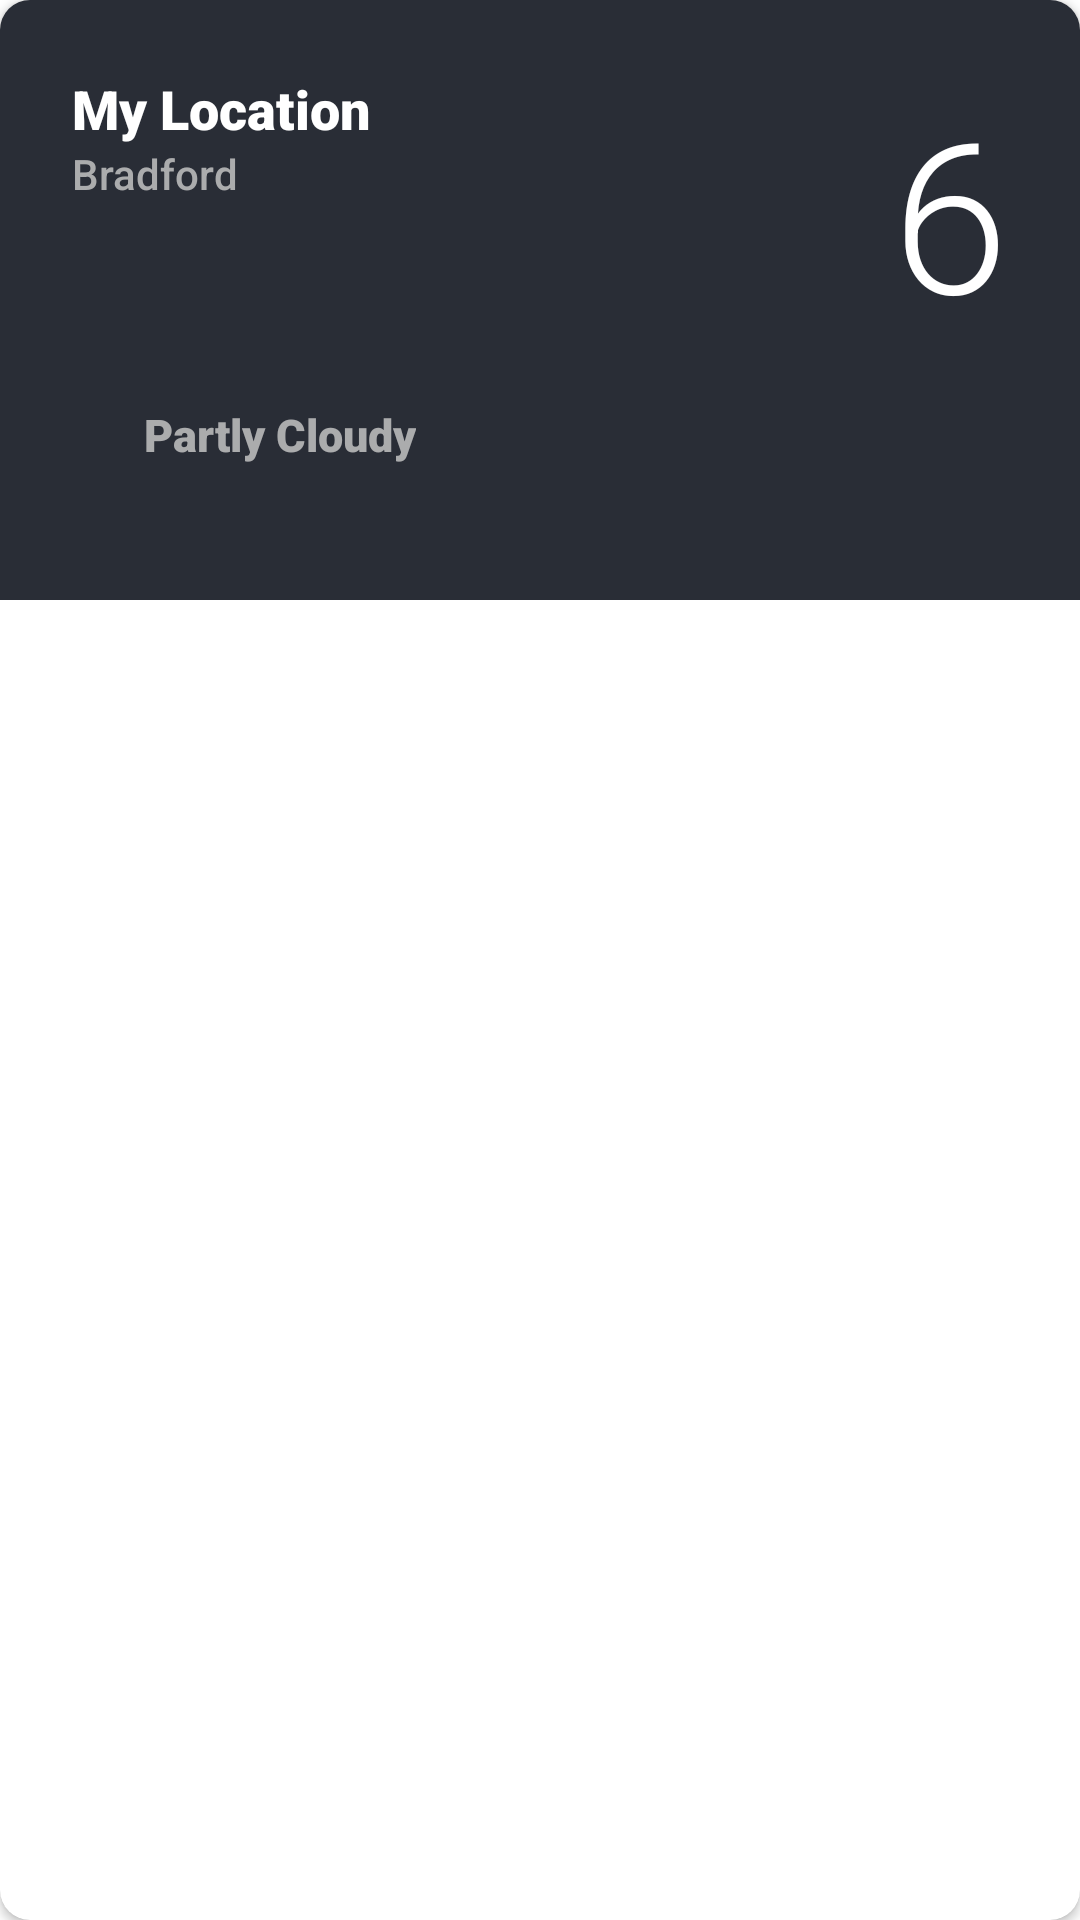

Write the Android layout XML for this screen, with the resource values it uses.
<!-- AndroidManifest.xml: application theme Theme.NiddApp -->
<!-- res/layout/city_item.xml -->
<?xml version="1.0" encoding="utf-8"?>
<androidx.cardview.widget.CardView xmlns:android="http://schemas.android.com/apk/res/android"
    xmlns:app="http://schemas.android.com/apk/res-auto"
    android:layout_width="match_parent"
    android:layout_height="wrap_content"
    android:layout_below="@+id/header"
    android:layout_gravity="center"
    android:layout_margin="20dp"
    android:background="@android:color/transparent"
    android:elevation="6dp"
    app:cardCornerRadius="10dp">

    <androidx.constraintlayout.widget.ConstraintLayout
        android:layout_width="match_parent"
        android:layout_height="200dp"
        android:background="@color/black_shade_1"
        android:padding="24dp">

        <LinearLayout
            android:id="@+id/topLayout"
            android:layout_width="match_parent"
            android:layout_height="wrap_content"
            app:layout_constraintStart_toStartOf="parent"
            app:layout_constraintTop_toTopOf="parent">

            <LinearLayout
                android:layout_width="wrap_content"
                android:layout_height="wrap_content"
                android:layout_weight="1"
                android:orientation="vertical">

                <TextView
                    android:layout_width="match_parent"
                    android:layout_height="wrap_content"
                    android:fontFamily="sans-serif-black"
                    android:text="My Location"
                    android:textColor="@color/white"
                    android:textSize="18sp" />

                <TextView
                    android:id="@+id/cityName"
                    android:layout_width="match_parent"
                    android:layout_height="wrap_content"
                    android:fontFamily="sans-serif-medium"
                    android:text="Bradford"
                    android:textColor="@color/grey"
                    android:textSize="14sp" />

            </LinearLayout>


            <TextView
                android:id="@+id/temp"
                android:layout_width="wrap_content"
                android:layout_height="wrap_content"
                android:layout_weight="1"
                android:fontFamily="sans-serif-light"
                android:text="6"
                android:textAlignment="textEnd"
                android:textColor="@color/white"
                android:textSize="70sp" />


        </LinearLayout>


        <LinearLayout
            android:layout_width="fill_parent"
            android:layout_height="wrap_content"
            android:orientation="horizontal"
            app:layout_constraintBottom_toBottomOf="parent"
            app:layout_constraintStart_toStartOf="parent"
            app:layout_constraintTop_toBottomOf="@+id/topLayout">


            <ImageView
                android:id="@+id/tempIcon"
                android:layout_width="24dp"
                android:layout_height="24dp" />

            <TextView
                android:id="@+id/tempCondition"
                android:layout_width="wrap_content"
                android:layout_height="wrap_content"
                android:fontFamily="sans-serif-black"
                android:text="Partly Cloudy"
                android:textColor="@color/grey"
                android:textSize="15sp" />




        </LinearLayout>


    </androidx.constraintlayout.widget.ConstraintLayout>


</androidx.cardview.widget.CardView>
<!-- resources referenced by this layout -->
<resources>
  <color name="black_shade_1">#292D36</color>
  <color name="grey">#CCCC</color>
  <color name="white">#FFFFFFFF</color>
  <style name="Theme.NiddApp" parent="Theme.MaterialComponents.DayNight.NoActionBar">
          
          <item name="colorPrimary">@color/purple_500</item>
          <item name="colorPrimaryVariant">@color/purple_700</item>
          <item name="colorOnPrimary">@color/white</item>
          
          <item name="colorSecondary">@color/teal_200</item>
          <item name="colorSecondaryVariant">@color/teal_700</item>
          <item name="colorOnSecondary">@color/black</item>
          
          <item name="android:statusBarColor" tools:targetApi="l">?attr/colorPrimaryVariant</item>
          
      </style>
  <color name="purple_500">#FF6200EE</color>
  <color name="purple_700">#FF3700B3</color>
  <color name="teal_200">#FF03DAC5</color>
  <color name="teal_700">#FF018786</color>
  <color name="black">#FF000000</color>
</resources>
